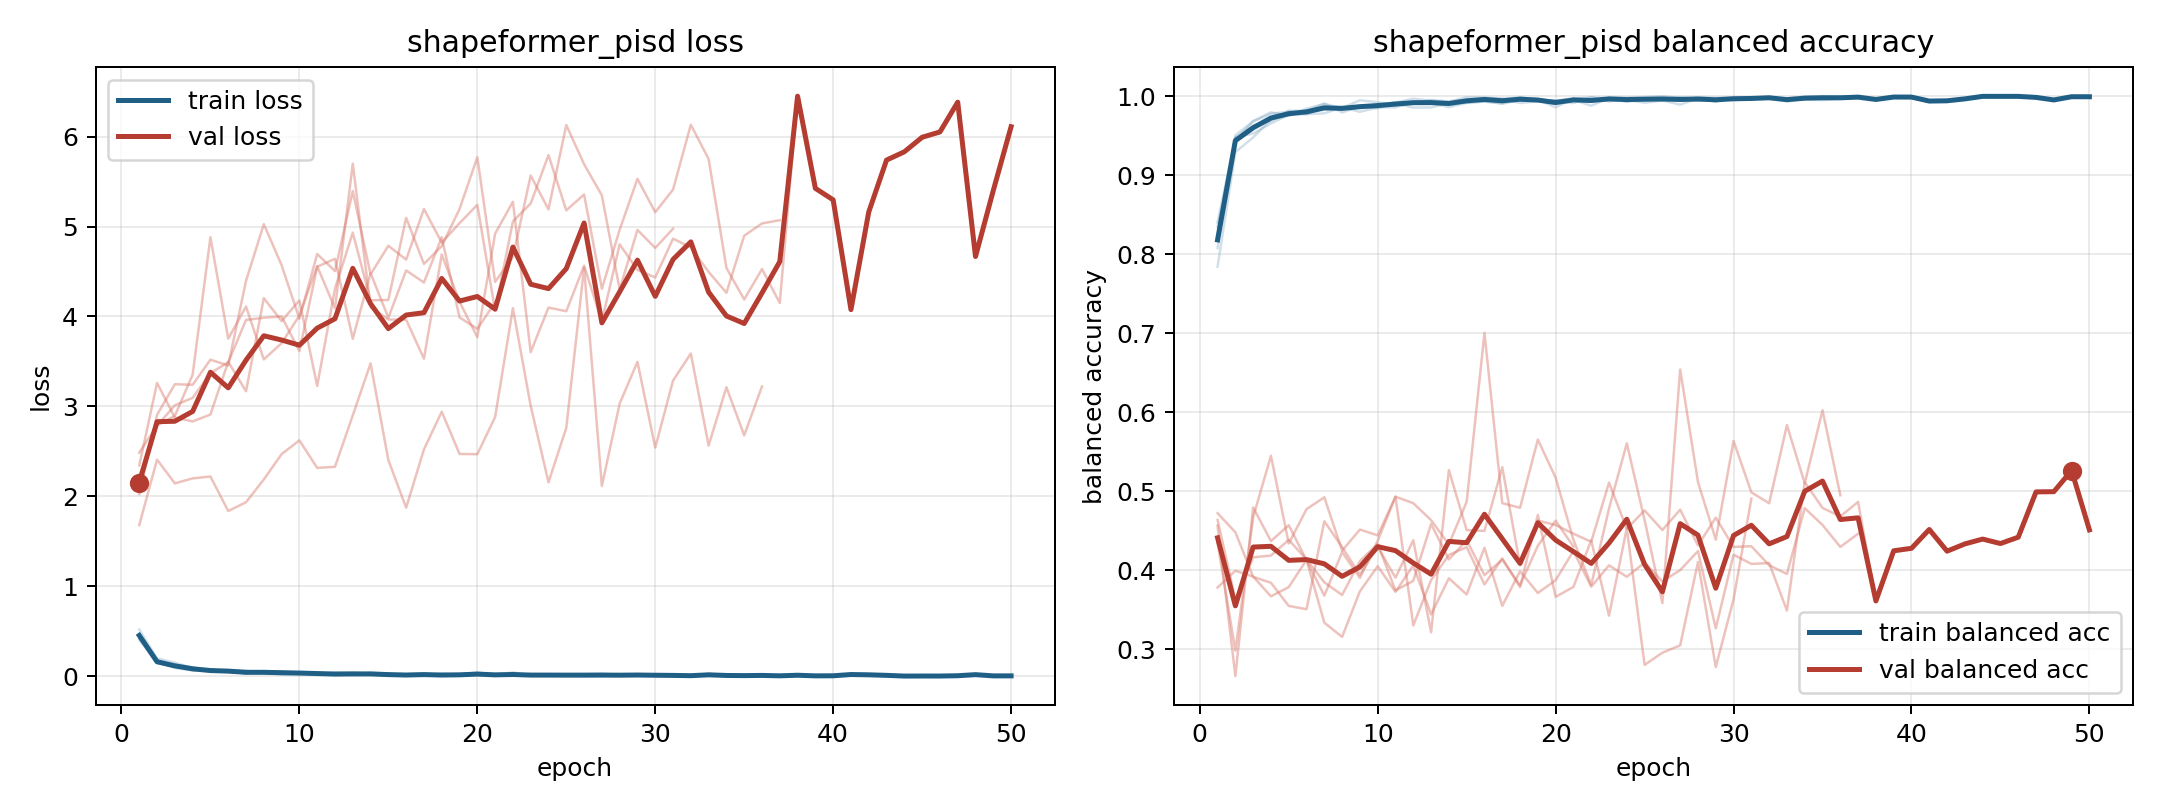

Data behind this chart, as committed beside it:
model, fold, epoch, train_loss, train_balanced_accuracy, val_loss, val_balanced_accuracy
shapeformer_pisd, 1, 1, 0.4028, 0.8345, 2.343, 0.4562
shapeformer_pisd, 1, 2, 0.1559, 0.9437, 3.261, 0.2657
shapeformer_pisd, 1, 3, 0.08991, 0.9687, 2.876, 0.4793
shapeformer_pisd, 1, 4, 0.06275, 0.9795, 2.833, 0.4367
shapeformer_pisd, 1, 5, 0.07073, 0.9755, 2.909, 0.4568
shapeformer_pisd, 1, 6, 0.04745, 0.9841, 3.496, 0.4123
shapeformer_pisd, 1, 7, 0.03064, 0.9901, 3.168, 0.3676
shapeformer_pisd, 1, 8, 0.04069, 0.9852, 4.204, 0.4228
shapeformer_pisd, 1, 9, 0.01759, 0.9948, 3.948, 0.3901
shapeformer_pisd, 1, 10, 0.02381, 0.9924, 4.179, 0.437
shapeformer_pisd, 1, 11, 0.03256, 0.9887, 3.227, 0.4929
shapeformer_pisd, 1, 12, 0.02159, 0.9915, 4.309, 0.3299
shapeformer_pisd, 1, 13, 0.01457, 0.9953, 4.932, 0.3873
shapeformer_pisd, 1, 14, 0.01763, 0.9933, 4.179, 0.4191
shapeformer_pisd, 1, 15, 0.00638, 0.9987, 4.184, 0.429
shapeformer_pisd, 1, 16, 0.004599, 0.9985, 5.097, 0.3818
shapeformer_pisd, 1, 17, 0.01061, 0.9963, 4.584, 0.4148
shapeformer_pisd, 1, 18, 0.007401, 0.9979, 4.782, 0.3784
shapeformer_pisd, 1, 19, 0.0157, 0.9951, 5.195, 0.4698
shapeformer_pisd, 1, 20, 0.01497, 0.9947, 5.77, 0.366
shapeformer_pisd, 1, 21, 0.01578, 0.9954, 4.385, 0.3787
shapeformer_pisd, 1, 22, 0.04118, 0.9879, 4.661, 0.4377
shapeformer_pisd, 1, 23, 0.007078, 0.998, 5.568, 0.3423
shapeformer_pisd, 1, 24, 0.004879, 0.9983, 5.19, 0.4531
shapeformer_pisd, 1, 25, 0.00487, 0.999, 6.129, 0.2799
shapeformer_pisd, 1, 26, 0.0009617, 1.0, 5.693, 0.2954
shapeformer_pisd, 1, 27, 0.005053, 0.9979, 5.346, 0.3046
shapeformer_pisd, 1, 28, 0.01866, 0.9941, 4.299, 0.4102
shapeformer_pisd, 1, 29, 0.01582, 0.9967, 4.963, 0.2772
shapeformer_pisd, 1, 30, 0.01364, 0.9949, 4.762, 0.363
shapeformer_pisd, 1, 31, 0.01063, 0.9962, 4.976, 0.4904
shapeformer_pisd, 2, 1, 0.4171, 0.84, 2.024, 0.3779
shapeformer_pisd, 2, 2, 0.1473, 0.9477, 2.906, 0.3992
shapeformer_pisd, 2, 3, 0.1264, 0.9528, 3.246, 0.3918
shapeformer_pisd, 2, 4, 0.09738, 0.9656, 3.24, 0.3667
shapeformer_pisd, 2, 5, 0.06333, 0.9765, 3.519, 0.3784
shapeformer_pisd, 2, 6, 0.06051, 0.9772, 3.455, 0.4129
shapeformer_pisd, 2, 7, 0.05868, 0.9783, 4.397, 0.3334
shapeformer_pisd, 2, 8, 0.03747, 0.9859, 5.026, 0.3154
shapeformer_pisd, 2, 9, 0.05312, 0.9801, 4.57, 0.3732
shapeformer_pisd, 2, 10, 0.03698, 0.9859, 3.976, 0.4049
shapeformer_pisd, 2, 11, 0.03834, 0.9859, 4.695, 0.3725
shapeformer_pisd, 2, 12, 0.02464, 0.9925, 4.504, 0.4059
shapeformer_pisd, 2, 13, 0.02196, 0.9919, 5.394, 0.3438
shapeformer_pisd, 2, 14, 0.03749, 0.9861, 4.468, 0.3896
shapeformer_pisd, 2, 15, 0.02488, 0.9914, 4.786, 0.3692
shapeformer_pisd, 2, 16, 0.01859, 0.9936, 4.633, 0.4282
shapeformer_pisd, 2, 17, 0.02083, 0.991, 5.195, 0.3547
shapeformer_pisd, 2, 18, 0.005772, 0.998, 4.821, 0.3985
shapeformer_pisd, 2, 19, 0.01206, 0.9963, 5.037, 0.371
shapeformer_pisd, 2, 20, 0.01735, 0.994, 5.241, 0.3872
shapeformer_pisd, 2, 21, 0.02181, 0.9913, 4.065, 0.4241
shapeformer_pisd, 2, 22, 0.005386, 0.9988, 5.057, 0.379
shapeformer_pisd, 2, 23, 0.02317, 0.9932, 5.257, 0.406
shapeformer_pisd, 2, 24, 0.01131, 0.9964, 5.795, 0.3915
shapeformer_pisd, 2, 25, 0.009671, 0.9967, 5.18, 0.4094
shapeformer_pisd, 2, 26, 0.01943, 0.9946, 5.356, 0.3857
shapeformer_pisd, 2, 27, 0.02825, 0.9893, 4.308, 0.3999
shapeformer_pisd, 2, 28, 0.0117, 0.9971, 4.964, 0.424
shapeformer_pisd, 2, 29, 0.01418, 0.9933, 5.531, 0.3262
... 115 more rows
